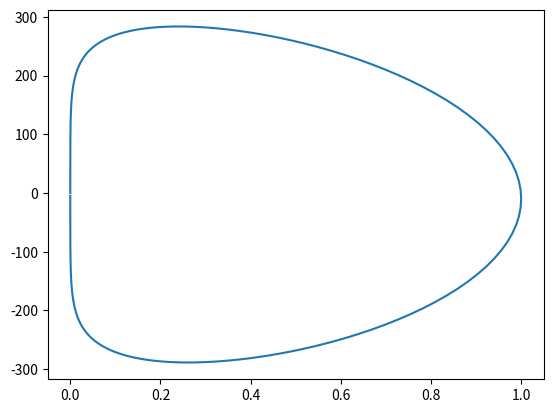

This chart was generated by the following Python code:
# -*- coding: utf-8 -*-
"""
Created on Mon May 08 17:53:53 2017

@author: 214576460
"""

import numpy as np
from matplotlib import pyplot as plt
from numpy.fft import fft, ifft

def conv(f, g):
    fft1=fft(f)
    fft2=fft(g)
    
    return np.real(ifft(fft1*fft2))

def mycorr(f, g):
    xft=fft(f)
    yft1=fft(g)
    yft2=np.conjugate(yft1)
    corr=ifft(xft*yft2)
    
    return np.real(corr)

if __name__=='__main__':
    
    x=np.arange(-10, 10, 0.1)
    c=2
    y=np.exp(-0.5*x**2/c**2)
    
    correlation=mycorr(x, y)
    
    plt.plot(y, correlation)